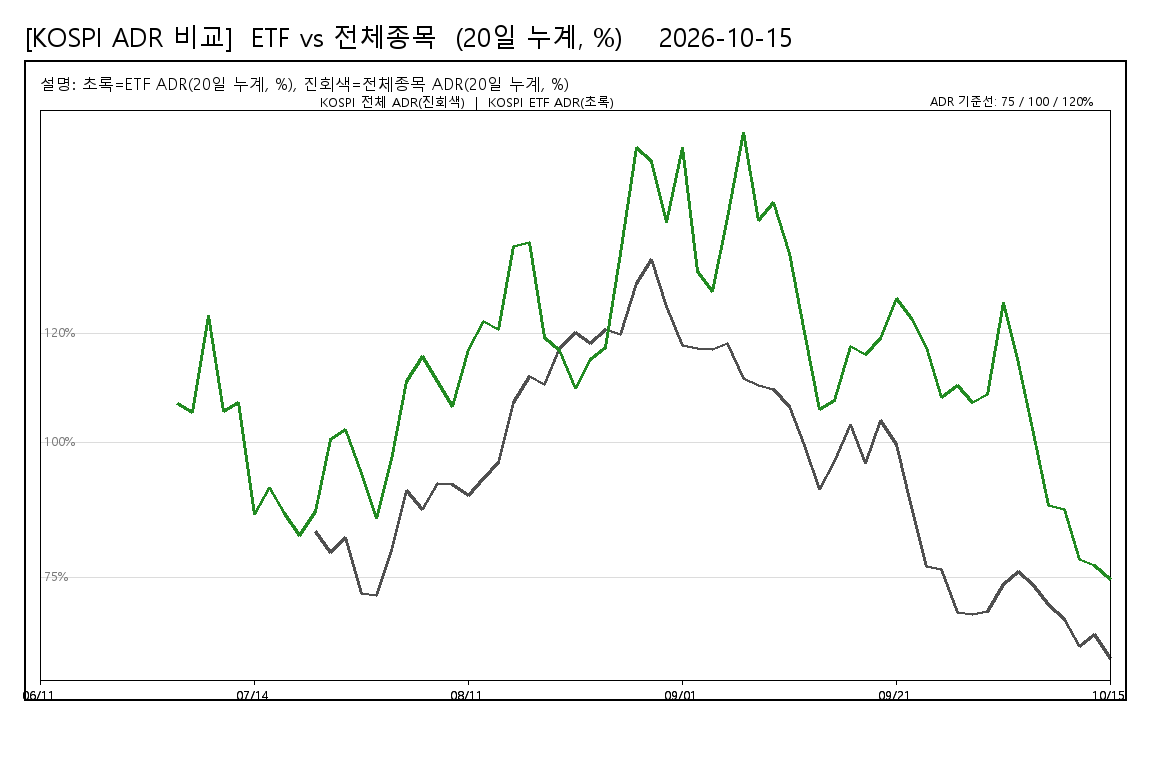

The file beside this chart, header and first rows:
date, KOSPI_ETF_ADR_20d_pct, KOSPI_STOCKS_ADR_20d_pct
20260611, , 
20260612, , 
20260618, , 
20260619, , 
20260623, , 
20260624, , 
20260626, , 
20260629, , 
20260630, , 
20260701, 107.1, 
20260702, 105.4, 
20260706, 123.5, 
20260708, 105.7, 
20260710, 107.3, 
20260714, 86.75, 
20260715, 91.61, 
20260716, 86.94, 
20260720, 82.84, 
20260721, 87.35, 83.5
20260722, 100.5, 79.79
20260723, 102.3, 82.4
20260728, 94.24, 72.21
20260803, 86.03, 71.86
20260804, 96.8, 80.05
20260805, 111.3, 91.09
20260806, 115.9, 87.56
20260807, 111.2, 92.46
20260810, 106.7, 92.18
20260811, 117.1, 90.2
20260812, 122.3, 93.38
20260813, 120.8, 96.27
20260814, 136.1, 107.3
20260818, 136.9, 112.2
20260819, 119.3, 110.7
20260820, 116.9, 117.4
20260821, 110, 120.2
20260824, 115.3, 118.2
20260825, 117.6, 120.9
20260826, 134.8, 119.8
20260827, 154.5, 129.3
20260828, 151.8, 133.8
20260831, 140.5, 125
20260901, 154.4, 117.9
20260902, 131.6, 117.3
20260903, 127.8, 117.1
20260904, 141.6, 118.3
20260907, 157.1, 111.9
20260908, 141, 110.5
20260909, 144.2, 109.7
20260910, 134.8, 106.7
20260911, 120.2, 99.35
20260914, 106, 91.23
20260915, 107.7, 96.42
20260916, 117.7, 103.2
20260917, 116.2, 96.14
20260918, 119.2, 104.1
20260921, 126.5, 99.65
20260922, 122.8, 87.93
20260923, 117.5, 77.11
20260928, 108.2, 76.64
... 11 more rows
